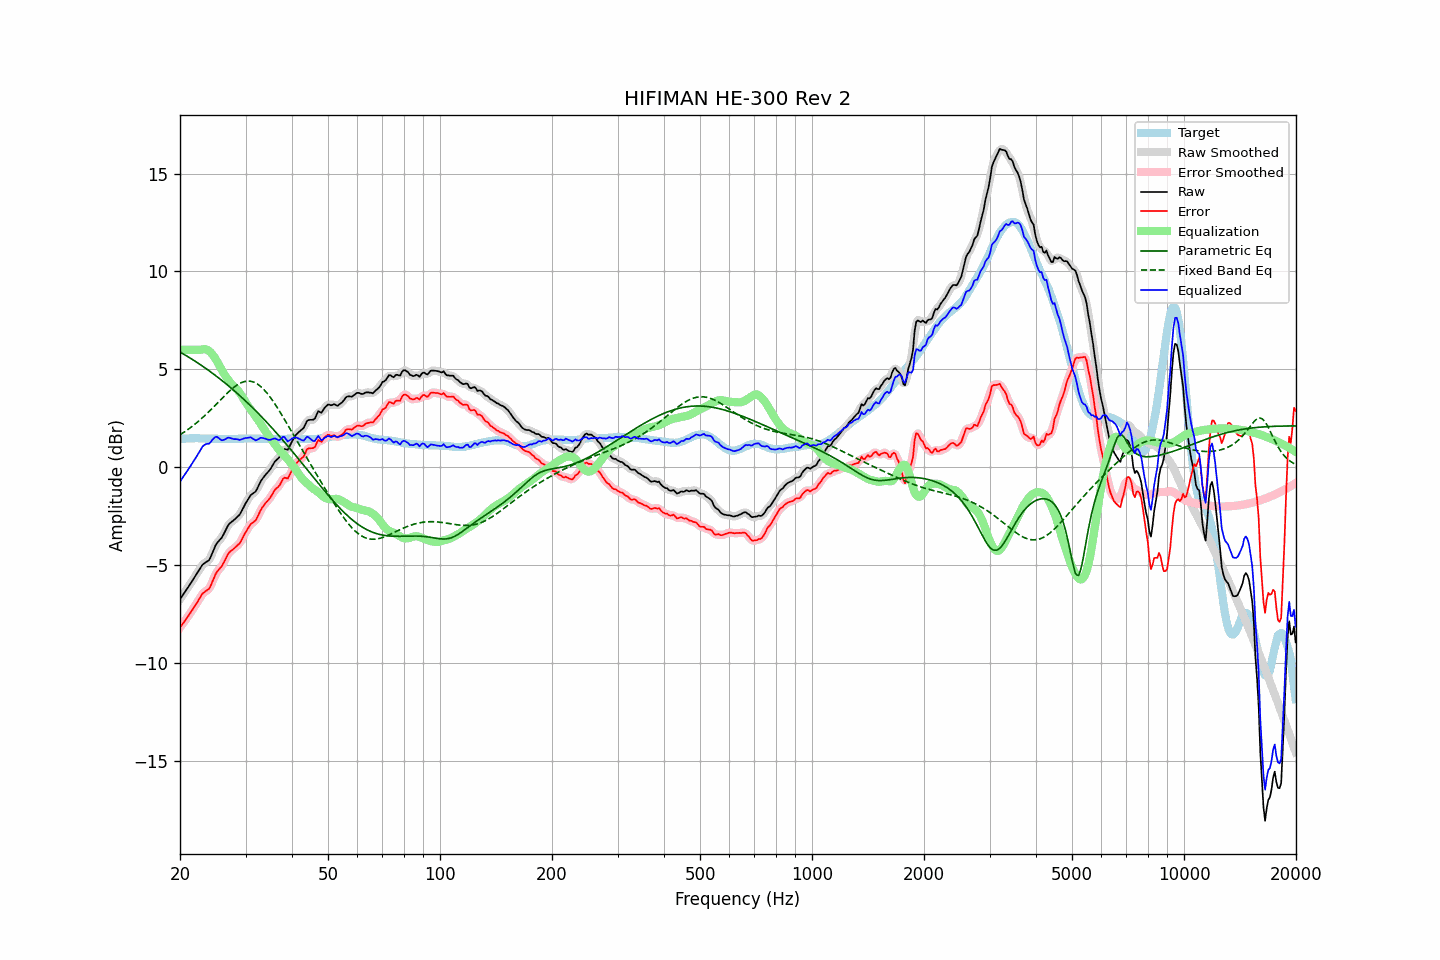

Data behind this chart, as committed beside it:
frequency, raw, error, smoothed, error_smoothed, equalization, parametric_eq, fixed_band_eq, equalized_raw, equalized_smoothed, target
20.00, -6.72, -8.17, -6.72, -8.17, 6.00, 5.89, 1.67, -0.72, -0.72, 1.45
20.20, -6.60, -8.06, -6.60, -8.06, 6.00, 5.84, 1.72, -0.60, -0.60, 1.46
20.40, -6.48, -7.95, -6.48, -7.95, 6.00, 5.80, 1.77, -0.48, -0.48, 1.47
20.61, -6.36, -7.83, -6.36, -7.83, 6.00, 5.75, 1.83, -0.36, -0.36, 1.47
20.81, -6.24, -7.72, -6.24, -7.72, 6.00, 5.70, 1.88, -0.24, -0.24, 1.48
21.02, -6.12, -7.60, -6.12, -7.60, 6.00, 5.65, 1.94, -0.12, -0.12, 1.48
21.23, -5.99, -7.48, -5.99, -7.48, 6.00, 5.60, 2.00, 0.01, 0.01, 1.49
21.44, -5.87, -7.36, -5.87, -7.35, 6.00, 5.55, 2.06, 0.13, 0.13, 1.49
21.66, -5.74, -7.23, -5.74, -7.23, 6.00, 5.50, 2.12, 0.26, 0.26, 1.49
21.87, -5.61, -7.10, -5.61, -7.10, 6.00, 5.44, 2.19, 0.39, 0.39, 1.49
22.09, -5.48, -6.98, -5.48, -6.97, 6.00, 5.39, 2.26, 0.52, 0.52, 1.50
22.31, -5.35, -6.85, -5.35, -6.84, 6.00, 5.34, 2.32, 0.65, 0.65, 1.50
22.54, -5.22, -6.71, -5.21, -6.70, 6.00, 5.28, 2.39, 0.78, 0.79, 1.49
22.76, -5.09, -6.57, -5.09, -6.57, 6.01, 5.23, 2.47, 0.92, 0.92, 1.48
22.99, -4.96, -6.44, -4.98, -6.46, 6.03, 5.17, 2.54, 1.07, 1.05, 1.48
23.22, -4.90, -6.38, -4.90, -6.37, 6.04, 5.11, 2.61, 1.14, 1.14, 1.48
23.45, -4.84, -6.31, -4.85, -6.32, 6.03, 5.06, 2.69, 1.19, 1.18, 1.47
23.69, -4.79, -6.26, -4.80, -6.27, 6.00, 5.00, 2.77, 1.21, 1.20, 1.47
23.92, -4.74, -6.21, -4.71, -6.18, 5.95, 4.94, 2.85, 1.21, 1.24, 1.47
24.16, -4.59, -6.06, -4.58, -6.05, 5.88, 4.88, 2.93, 1.29, 1.30, 1.47
24.40, -4.39, -5.85, -4.40, -5.87, 5.78, 4.82, 3.01, 1.40, 1.39, 1.47
24.65, -4.20, -5.67, -4.19, -5.66, 5.68, 4.76, 3.10, 1.48, 1.48, 1.47
24.89, -4.00, -5.47, -4.01, -5.48, 5.55, 4.70, 3.18, 1.56, 1.54, 1.47
25.14, -3.86, -5.33, -3.87, -5.33, 5.42, 4.64, 3.26, 1.56, 1.55, 1.47
25.39, -3.77, -5.23, -3.76, -5.22, 5.27, 4.57, 3.35, 1.50, 1.51, 1.46
25.65, -3.67, -5.13, -3.67, -5.13, 5.12, 4.51, 3.43, 1.45, 1.44, 1.46
25.91, -3.58, -5.04, -3.56, -5.02, 4.96, 4.44, 3.52, 1.38, 1.40, 1.46
26.16, -3.43, -4.89, -3.43, -4.89, 4.83, 4.38, 3.60, 1.40, 1.40, 1.46
26.43, -3.27, -4.73, -3.27, -4.72, 4.71, 4.31, 3.68, 1.43, 1.44, 1.46
26.69, -3.10, -4.56, -3.10, -4.56, 4.58, 4.24, 3.76, 1.49, 1.49, 1.46
26.96, -2.94, -4.40, -2.96, -4.42, 4.47, 4.18, 3.84, 1.53, 1.51, 1.46
27.23, -2.85, -4.31, -2.85, -4.31, 4.36, 4.11, 3.92, 1.51, 1.51, 1.46
27.50, -2.78, -4.24, -2.78, -4.23, 4.26, 4.04, 3.99, 1.48, 1.49, 1.46
27.77, -2.72, -4.18, -2.71, -4.17, 4.18, 3.97, 4.06, 1.46, 1.46, 1.46
28.05, -2.65, -4.11, -2.64, -4.10, 4.10, 3.90, 4.12, 1.45, 1.45, 1.46
28.33, -2.57, -4.03, -2.58, -4.04, 4.01, 3.82, 4.18, 1.45, 1.44, 1.46
28.62, -2.49, -3.95, -2.50, -3.96, 3.93, 3.75, 4.23, 1.44, 1.43, 1.46
28.90, -2.42, -3.89, -2.40, -3.86, 3.82, 3.68, 4.28, 1.41, 1.42, 1.47
29.19, -2.28, -3.75, -2.27, -3.74, 3.71, 3.60, 4.32, 1.43, 1.43, 1.47
29.48, -2.12, -3.59, -2.12, -3.59, 3.57, 3.53, 4.35, 1.46, 1.45, 1.47
29.78, -1.95, -3.43, -1.96, -3.43, 3.44, 3.45, 4.38, 1.49, 1.48, 1.48
30.08, -1.80, -3.28, -1.81, -3.28, 3.31, 3.38, 4.40, 1.51, 1.50, 1.48
30.38, -1.67, -3.15, -1.66, -3.14, 3.18, 3.30, 4.41, 1.51, 1.52, 1.48
30.68, -1.54, -3.02, -1.54, -3.01, 3.06, 3.22, 4.41, 1.52, 1.53, 1.48
30.99, -1.41, -2.89, -1.43, -2.91, 2.95, 3.14, 4.40, 1.54, 1.52, 1.48
31.30, -1.35, -2.83, -1.35, -2.83, 2.84, 3.06, 4.38, 1.49, 1.48, 1.48
31.61, -1.29, -2.77, -1.29, -2.77, 2.73, 2.98, 4.35, 1.44, 1.44, 1.48
31.93, -1.23, -2.71, -1.21, -2.68, 2.61, 2.90, 4.31, 1.38, 1.41, 1.48
32.24, -1.09, -2.56, -1.08, -2.55, 2.49, 2.82, 4.27, 1.41, 1.42, 1.47
32.57, -0.91, -2.38, -0.92, -2.39, 2.37, 2.73, 4.21, 1.46, 1.45, 1.47
32.89, -0.74, -2.21, -0.75, -2.22, 2.25, 2.65, 4.15, 1.51, 1.49, 1.47
33.22, -0.61, -2.07, -0.61, -2.07, 2.12, 2.56, 4.07, 1.51, 1.51, 1.46
33.55, -0.50, -1.96, -0.49, -1.95, 1.99, 2.48, 3.99, 1.49, 1.50, 1.46
33.89, -0.39, -1.84, -0.39, -1.84, 1.86, 2.39, 3.90, 1.47, 1.47, 1.45
34.23, -0.30, -1.75, -0.30, -1.75, 1.74, 2.30, 3.81, 1.44, 1.44, 1.45
34.57, -0.21, -1.66, -0.21, -1.65, 1.62, 2.22, 3.70, 1.42, 1.42, 1.45
34.92, -0.11, -1.56, -0.10, -1.55, 1.52, 2.13, 3.60, 1.41, 1.42, 1.45
35.27, 0.02, -1.43, 0.03, -1.42, 1.42, 2.04, 3.48, 1.43, 1.44, 1.45
35.62, 0.16, -1.29, 0.16, -1.29, 1.30, 1.95, 3.37, 1.46, 1.47, 1.45
35.97, 0.30, -1.15, 0.28, -1.17, 1.19, 1.86, 3.24, 1.49, 1.47, 1.45
... 635 more rows
